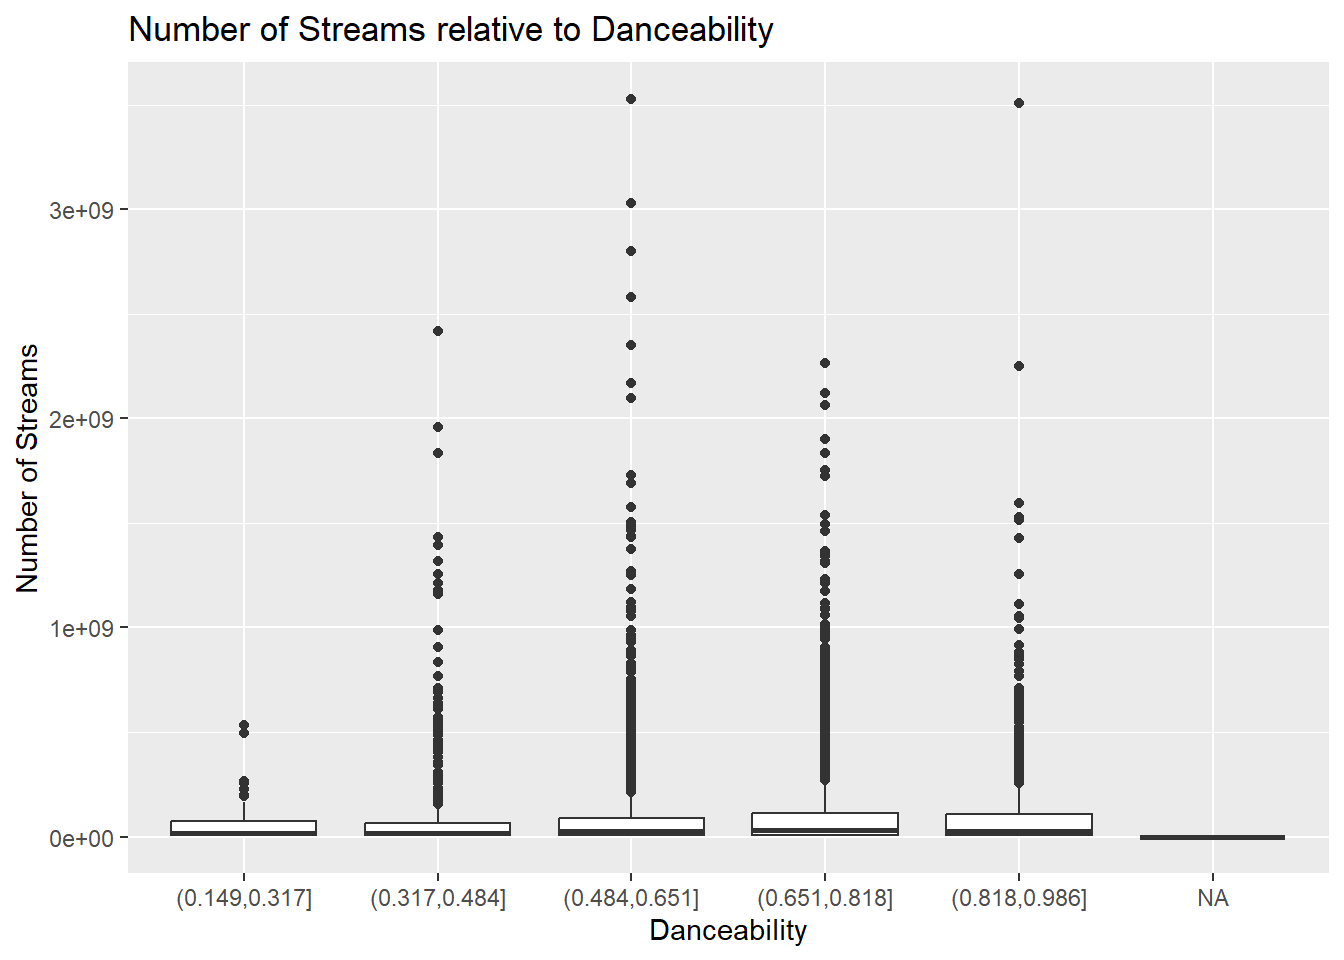

Values plotted in this chart, from the file beside it:
danceability, streams
0.514, 3528450184
0.825, 3509169565
0.501, 3029241037
0.599, 2797600939
0.52, 2580052047
0.351, 2417312282
0.548, 2351753978
0.761, 2265473708
0.826, 2250351787
0.591, 2168948336
0.776, 2120386471
0.612, 2095120431
0.755, 2063374994
0.358, 1959283644
0.701, 1900912195
0.695, 1835517061
0.442, 1834703368
0.759, 1754313045
0.572, 1726357738
0.68, 1723652960
0.644, 1691217526
0.911, 1595512799
0.563, 1575674014
0.702, 1535285482
0.841, 1526733669
0.872, 1514950341
0.617, 1501787005
0.74, 1496693200
0.561, 1491335868
0.586, 1481501062
0.621, 1466812232
0.793, 1462128533
0.637, 1438562340
0.552, 1433631368
0.429, 1431455266
0.834, 1427243939
0.336, 1395891679
0.601, 1375106266
0.778, 1365462962
0.679, 1361464477
0.731, 1340268006
0.464, 1318121018
0.687, 1317354189
0.741, 1307169473
0.511, 1267665530
0.357, 1257174222
0.896, 1255822047
0.65, 1251442060
0.609, 1250841461
0.68, 1232129792
0.715, 1231075916
0.791, 1225387792
0.746, 1218225431
0.484, 1214550980
0.677, 1213245560
0.647, 1182016397
0.459, 1178008094
0.764, 1172704805
0.414, 1159408704
0.585, 1121378253
... 6,453 more rows
